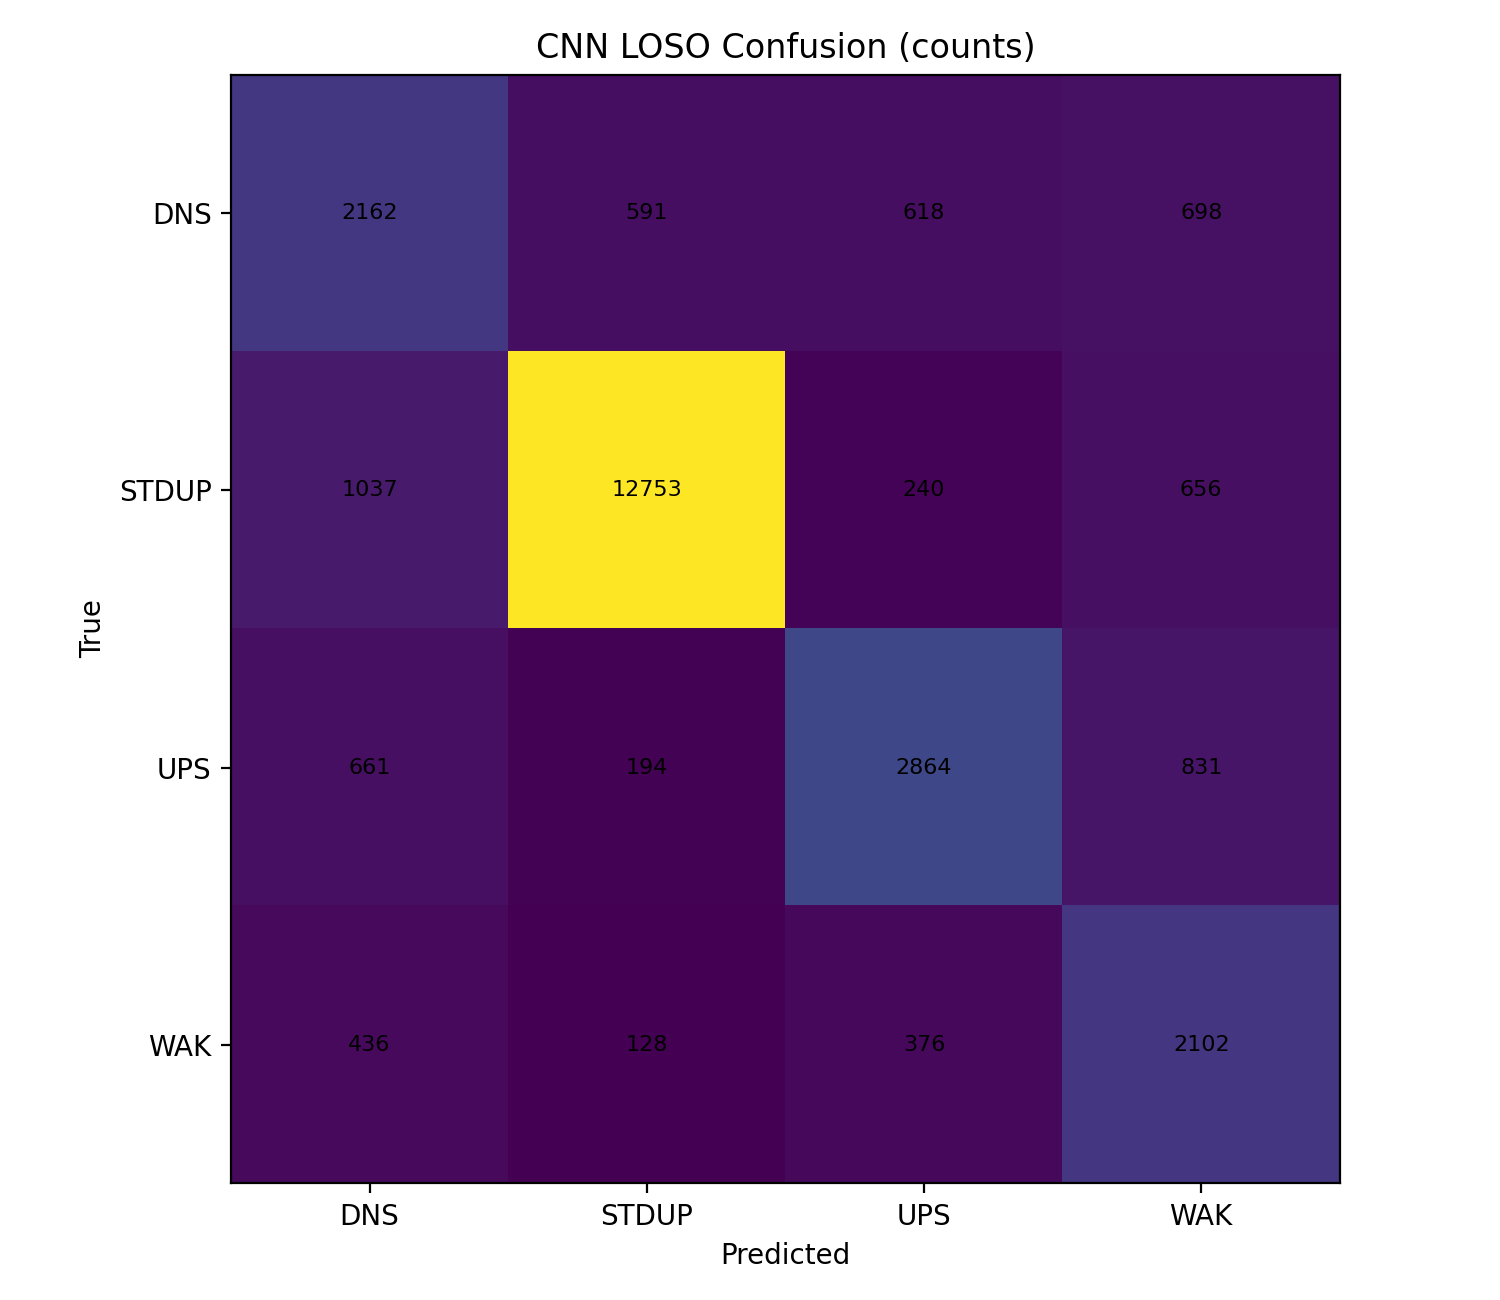

Source data for this figure (header and first rows):
, DNS, STDUP, UPS, WAK
DNS, 2162, 591, 618, 698
STDUP, 1037, 12753, 240, 656
UPS, 661, 194, 2864, 831
WAK, 436, 128, 376, 2102
